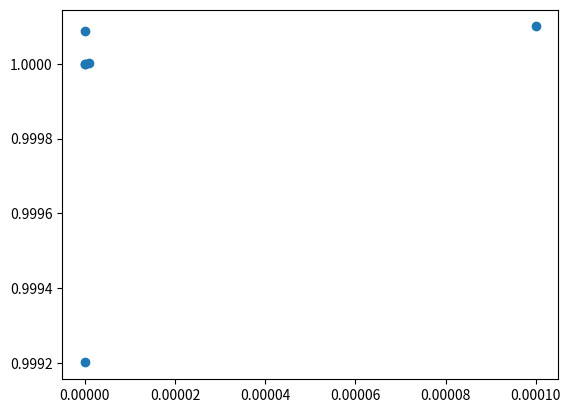

Here is the Python script that generated this plot:
# -*- coding: utf-8 -*-
"""
Created on Mon May 23 00:21:16 2022

@author: Ksebc
"""

import numpy as np
import matplotlib.pyplot as plt


def derivative(f, delta, x):
    deriv = (f(x + delta) - f(x)) / delta
    return deriv

def func(x):
    function = x * (x-1)
    return function


print(derivative(func, 10e-2, 1))
print(derivative(func, 10e-4, 1))
print(derivative(func, 10e-6, 1))
print(derivative(func, 10e-8, 1))
print(derivative(func, 10e-10, 1))
print(derivative(func, 10e-12, 1))
print(derivative(func, 10e-14, 1))


x_vals = [1e-4, 1e-6, 1e-8, 1e-10, 1e-12, 1e-14]
y_vals = [derivative(func, x, 1) for x in x_vals]


plt.scatter(x_vals,y_vals)

plt.show()

#I think when computer error plays a part in why theres a difference